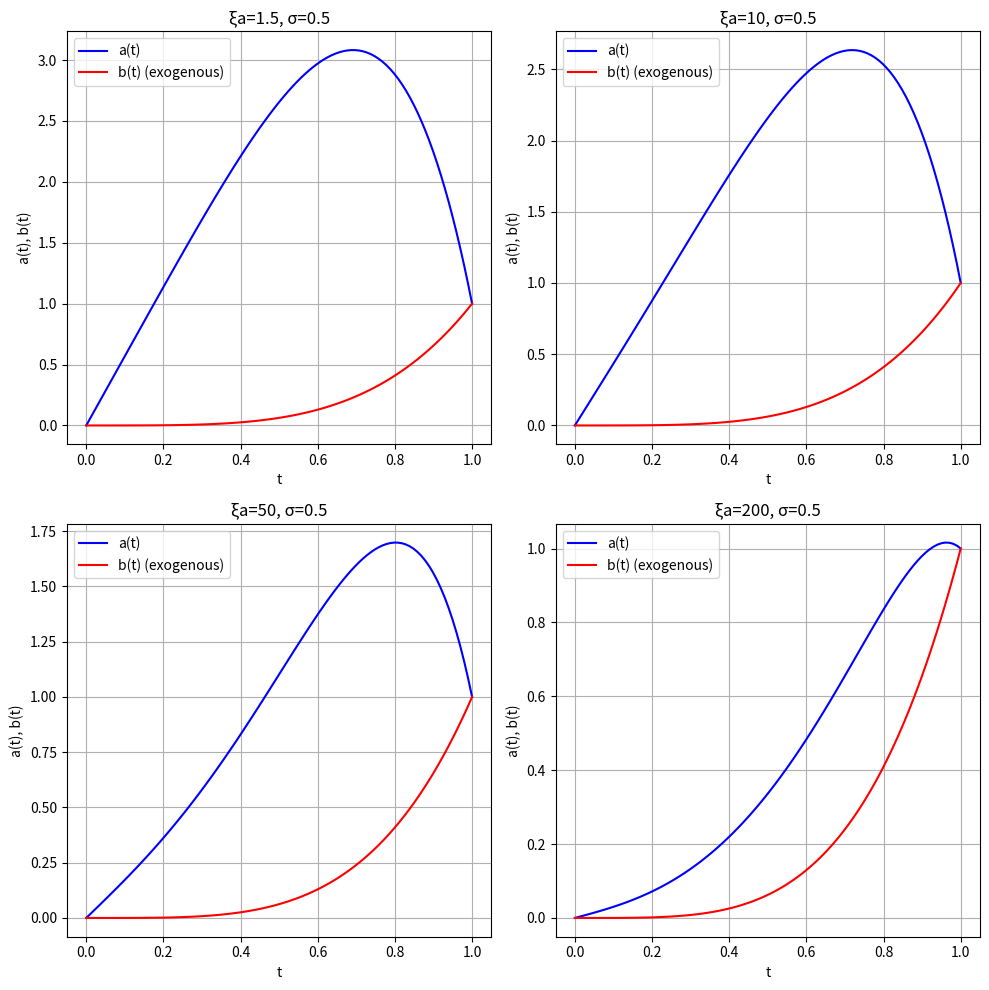

The script that saved this image:
import numpy as np
from scipy.integrate import solve_bvp
import matplotlib.pyplot as plt

# Define constants
λ = 5; κ = 5; σ = 0.5  # Increased value for effect


# Define the exogenous function b(t)
def b_exogenous(t):
	""" Return a tuple: b, b', b''
		Function with conditions b(0) = 0 and b(1) = 1
	"""
	return t ** 4, 4*t**3, 12*t**2


# Define the system of differential equations with exogenous b(t)
def equations(t, y, ξa):
	a, a_prime = y
	b, b_prime, b_dbl_prime = b_exogenous(t)
	a_double_prime = -(λ / 2) * (b_dbl_prime + κ * b_prime) + ξa * σ ** 2 * a
	return np.vstack((a_prime, a_double_prime))


# Boundary conditionss
def boundary_conditions(ya, yb):
	return np.array([ya[0], yb[0] - 1])


# Define the grid of ξa values, multiplied by 3
xi_values = [1.5, 10, 50, 200]

# Generate the plots
fig, axs = plt.subplots(2, 2, figsize=(10, 10))

for idx, ξa in enumerate(xi_values):
	i, j = divmod(idx, 2)

	# Initial guess for the solution
	t = np.linspace(0, 1, 100)
	y_init = np.zeros((2, t.size))

	# Solve the boundary value problem
	sol = solve_bvp(lambda t, y: equations(t, y, ξa), boundary_conditions, t, y_init)

	# Plot the solutions
	axs[i, j].plot(sol.x, sol.y[0], 'b', label='a(t)')
	axs[i, j].plot(sol.x, b_exogenous(sol.x)[0], 'r', label='b(t) (exogenous)')
	axs[i, j].legend()
	axs[i, j].set_title(f'ξa={ξa}, σ={σ}')
	axs[i, j].set_xlabel('t')
	axs[i, j].set_ylabel('a(t), b(t)')
	axs[i, j].grid(True)

plt.tight_layout()
plt.show()